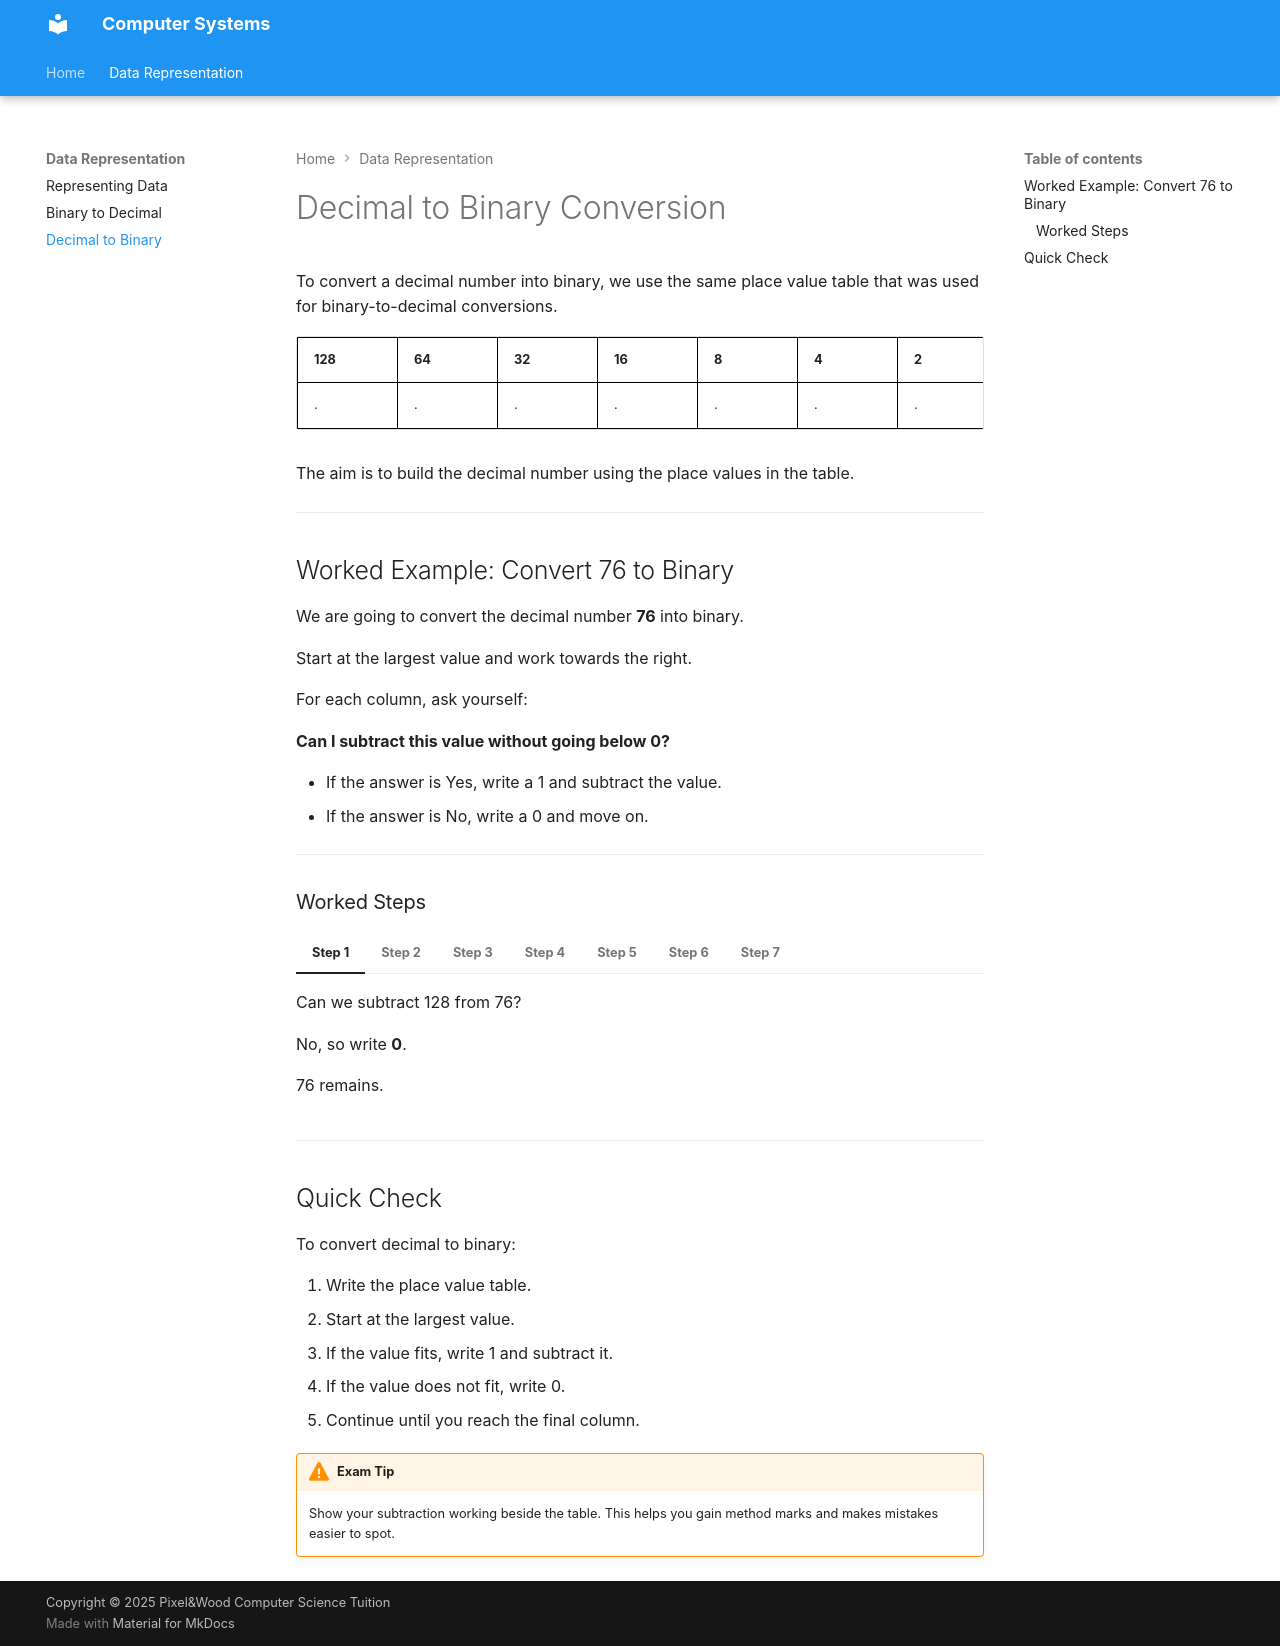

repository: Mr-Wood-CS/N-5-CS · page: 1.3-decimal-to-binary/index.html · generator: mkdocs

# Decimal to Binary Conversion

To convert a decimal number into binary, we use the same place value table that was used for binary-to-decimal conversions.

| 128 | 64 | 32 | 16 | 8 | 4 | 2 | 1 |
|------|------|------|------|------|------|------|------|
|.     |.     |.     |.     |.     |.     |.     |.     |

The aim is to build the decimal number using the place values in the table.

---

## Worked Example: Convert 76 to Binary

We are going to convert the decimal number **76** into binary.

Start at the largest value and work towards the right.

For each column, ask yourself:

**Can I subtract this value without going below 0?**

* If the answer is Yes, write a 1 and subtract the value.
* If the answer is No, write a 0 and move on.

---

### Worked Steps

=== "Step 1"

    Can we subtract 128 from 76?

    No, so write **0**.

    76 remains.

=== "Step 2"

    Can we subtract 64 from 76?

    Yes, so write **1**.

    76 - 64 = 12

    We now have **12** remaining.

=== "Step 3"

    Can we subtract 32 from 12?

    No, so write **0**.

=== "Step 4"

    Can we subtract 16 from 12?

    No, so write **0**.

=== "Step 5"

    Can we subtract 8 from 12?

    Yes, so write **1**.

    12 - 8 = 4

    We now have **4** remaining.

=== "Step 6"

    Can we subtract 4 from 4?

    Yes, so write **1**.

    4 - 4 = 0

    We now have **0** remaining.

=== "Step 7"

    Once the remaining value reaches 0, all remaining columns contain **0**.

    Therefore:

      ==**76 = 01001100**==

---

## Quick Check

To convert decimal to binary:

1. Write the place value table.
2. Start at the largest value.
3. If the value fits, write 1 and subtract it.
4. If the value does not fit, write 0.
5. Continue until you reach the final column.

!!! warning "Exam Tip"

      Show your subtraction working beside the table. This helps you gain method marks and makes mistakes easier to spot.
